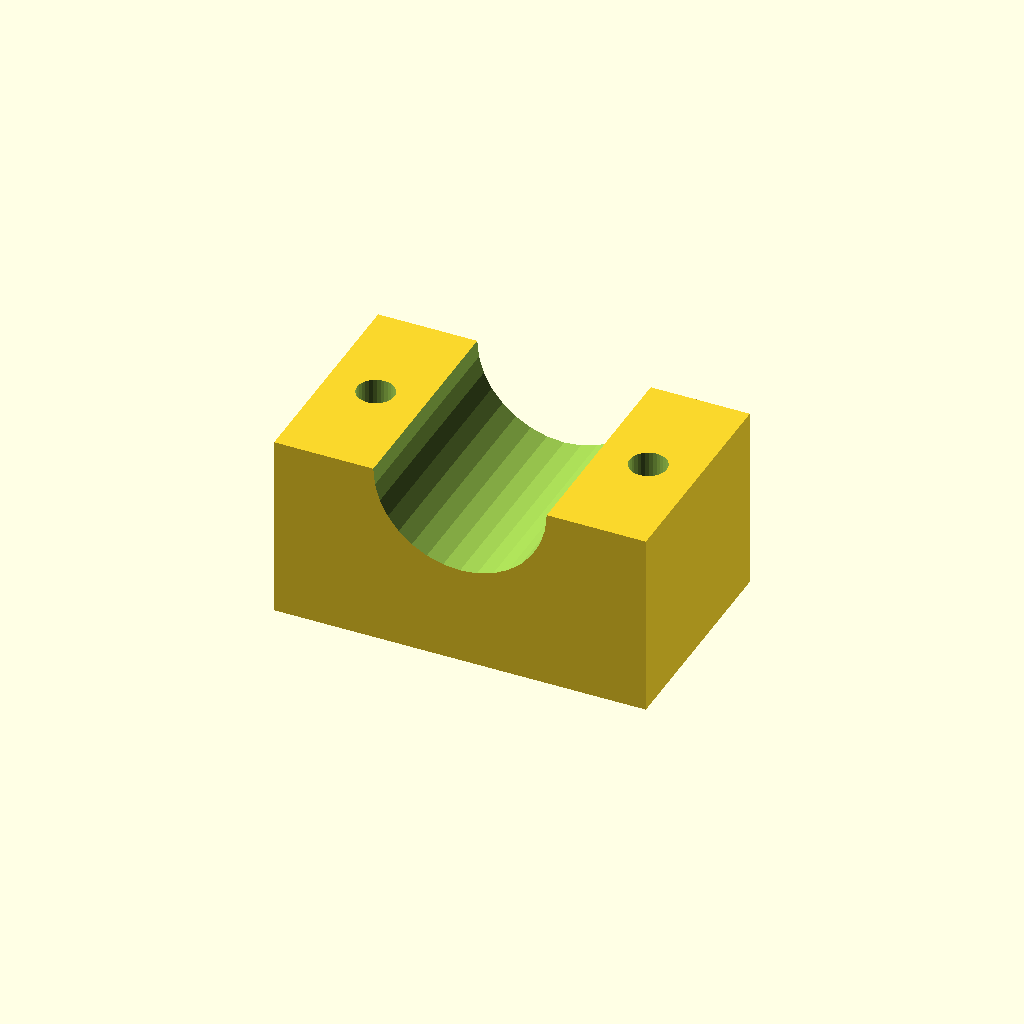
Cell 1: rendered with the file's own defaults.
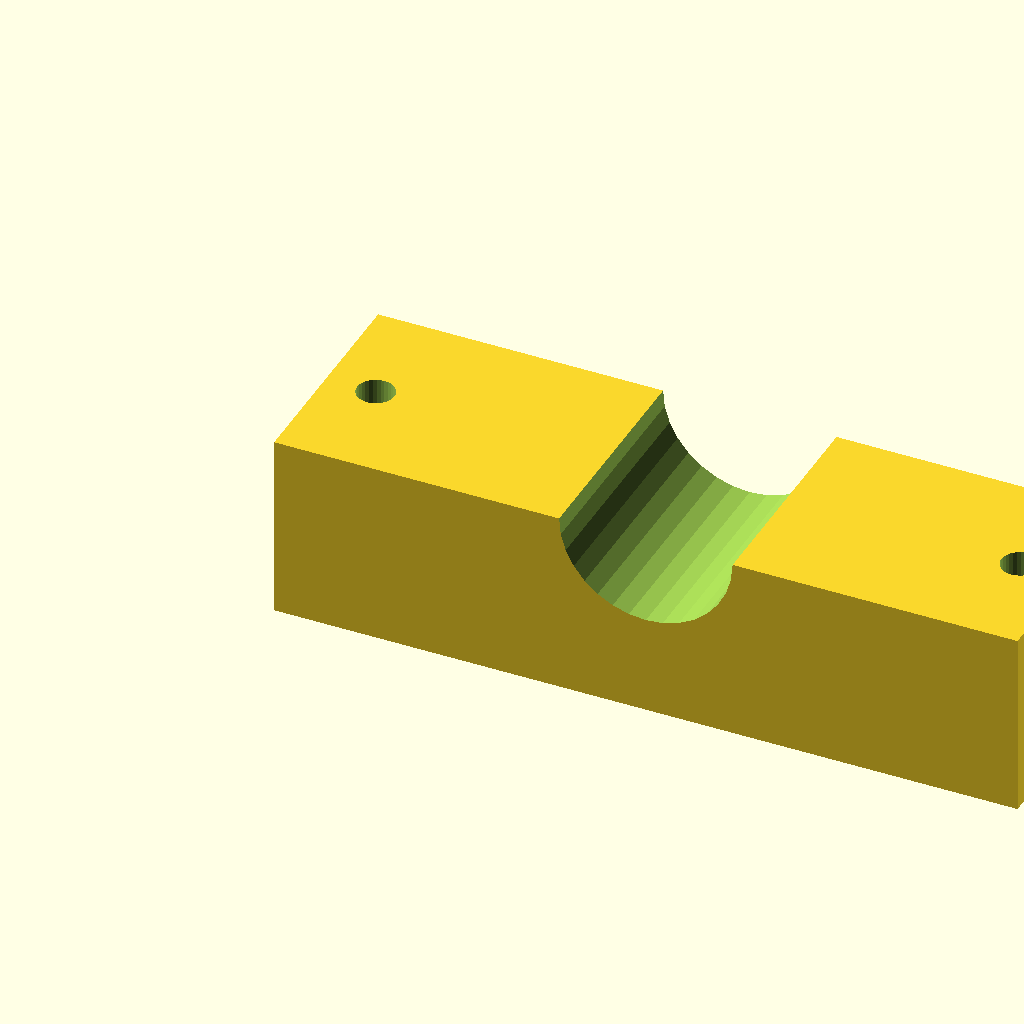
Cell 2: the same model with blk_l = 120.
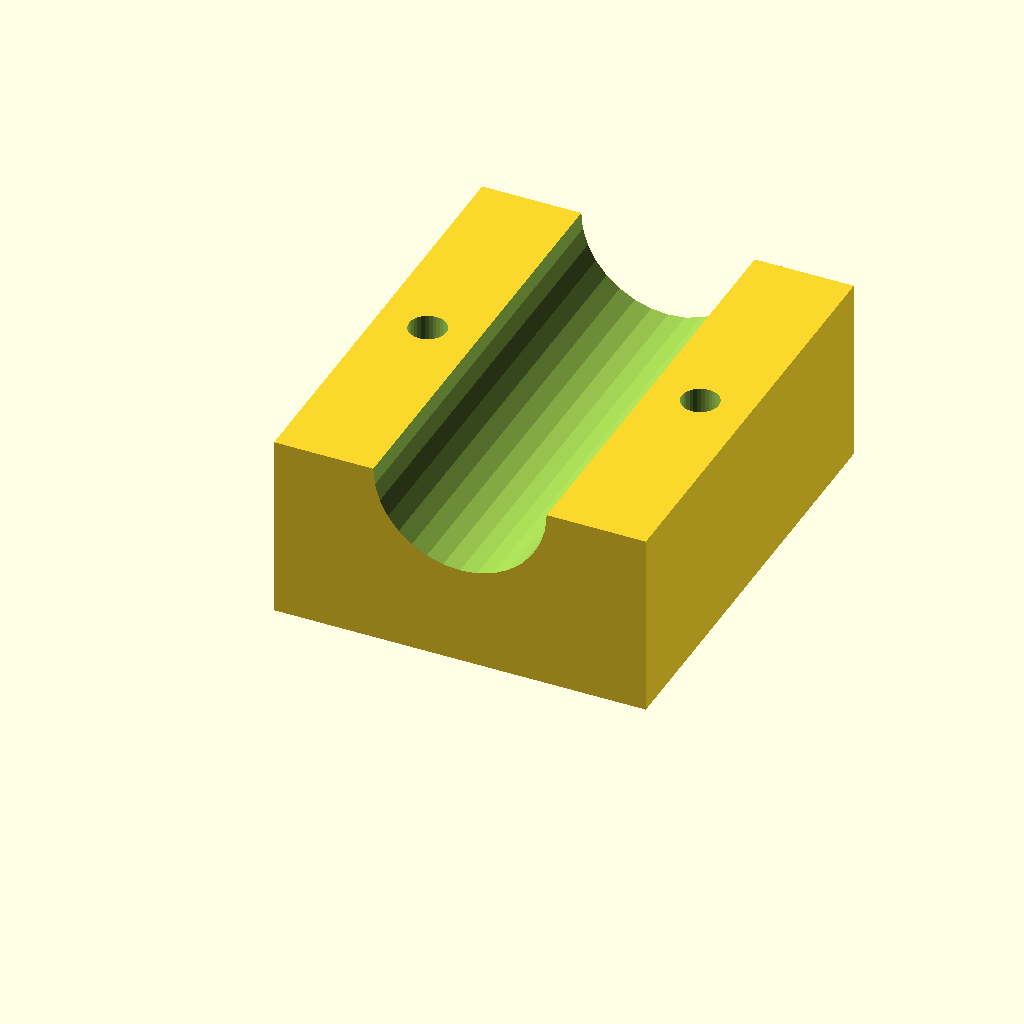
Cell 3: the same model with blk_w = 72.
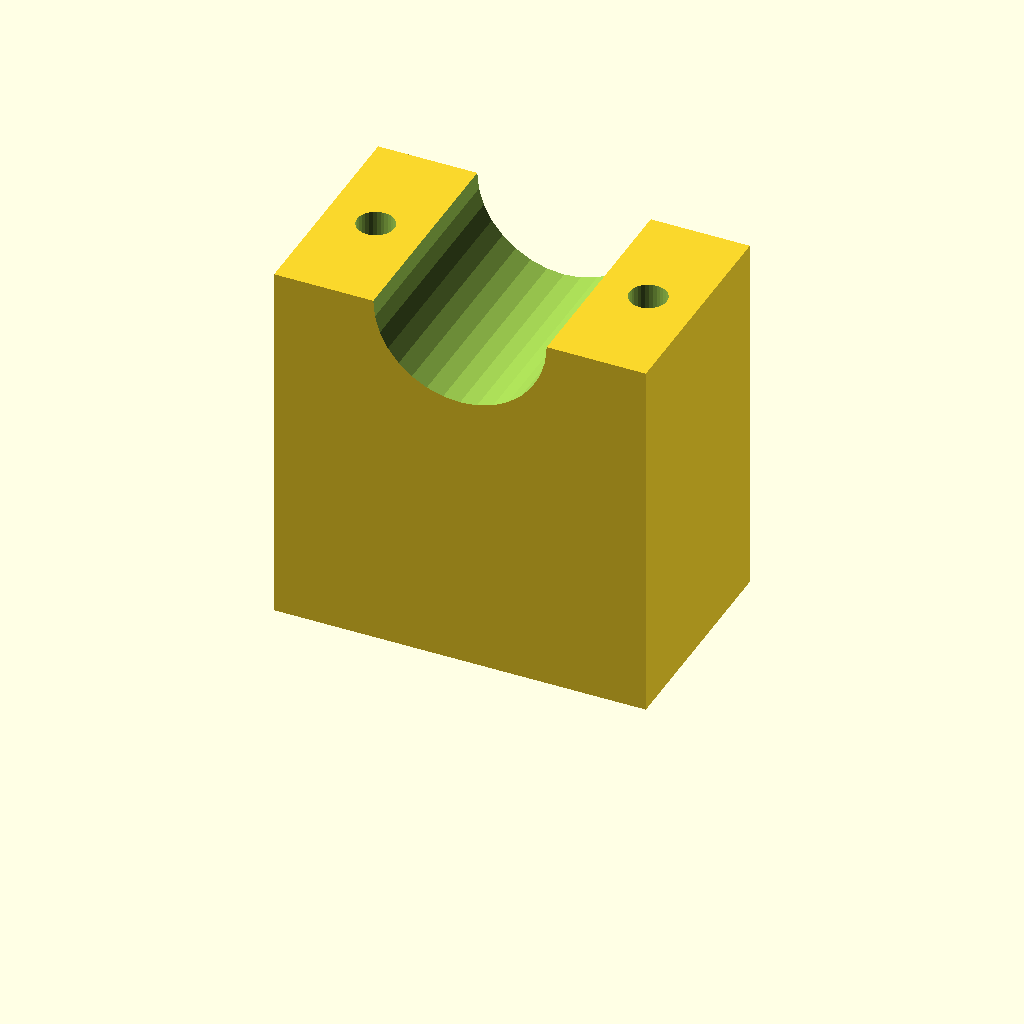
Cell 4 — blk_h set to 60, the other parameters unchanged.
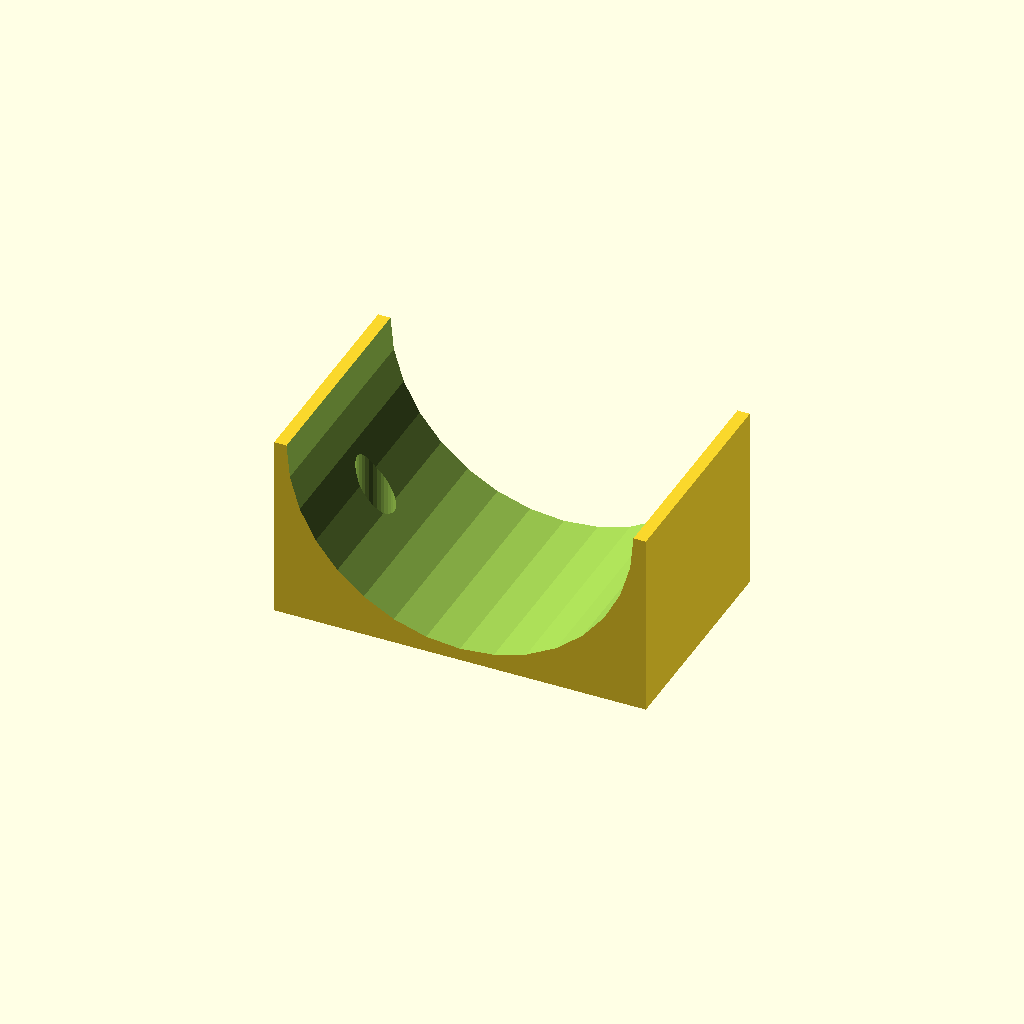
Cell 5: the same model with clamp_r = 28.
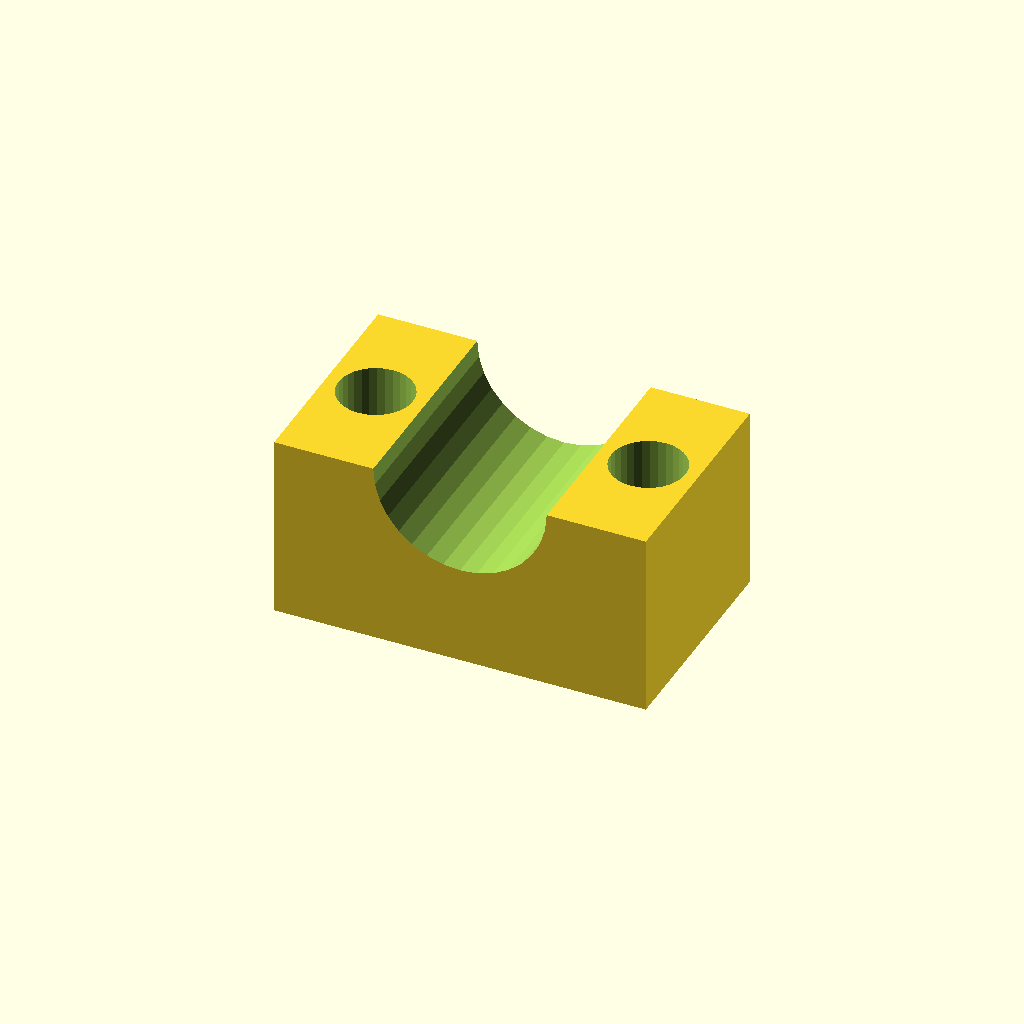
Cell 6: hole_r = 6 (everything else at default).
All cells are drawn from one camera (rotation 55°, 0°, 25°, orthographic, colour scheme Cornfield), so only the parameter changes between them.
OpenSCAD source file optional_data/data/solid3/saddleclamp/part_0141.scad:
$fn = 32;

// ----------------------------------------------------------------------
// Saddle clamp: plain shaft clamp
// ----------------------------------------------------------------------

// --- parameters (mm) ---
blk_l = 60;               // block length, X
blk_w = 36;               // block width, Y
blk_h = 30;               // block height
clamp_r = 14;             // shaft groove radius
hole_r = 3;               // bolt hole radius
hole_m = 8;               // bolt hole margin from the ends
fit_tol = 0.05;           // tolerance for press fits, mm
free_tol = 0.3;           // tolerance for clearance fits, mm

saw_depth = clamp_r + 3;  // saw kerf depth

difference() {
  cube([blk_l, blk_w, blk_h]);
  translate([blk_l / 2, -1, blk_h])
    rotate([-90, 0, 0])
      cylinder(h = blk_w + 2, r = clamp_r);
  for (sx = [0, 1])
    translate([sx ? blk_l - hole_m : hole_m, blk_w / 2, -1])
      cylinder(r = hole_r, h = blk_h + 2);
}
Parameter table extracted from the source (name, type, default, range or options):
blk_l: number, default 60
blk_w: number, default 36
blk_h: number, default 30
clamp_r: number, default 14
hole_r: number, default 3
hole_m: number, default 8
fit_tol: number, default 0.05
free_tol: number, default 0.3
